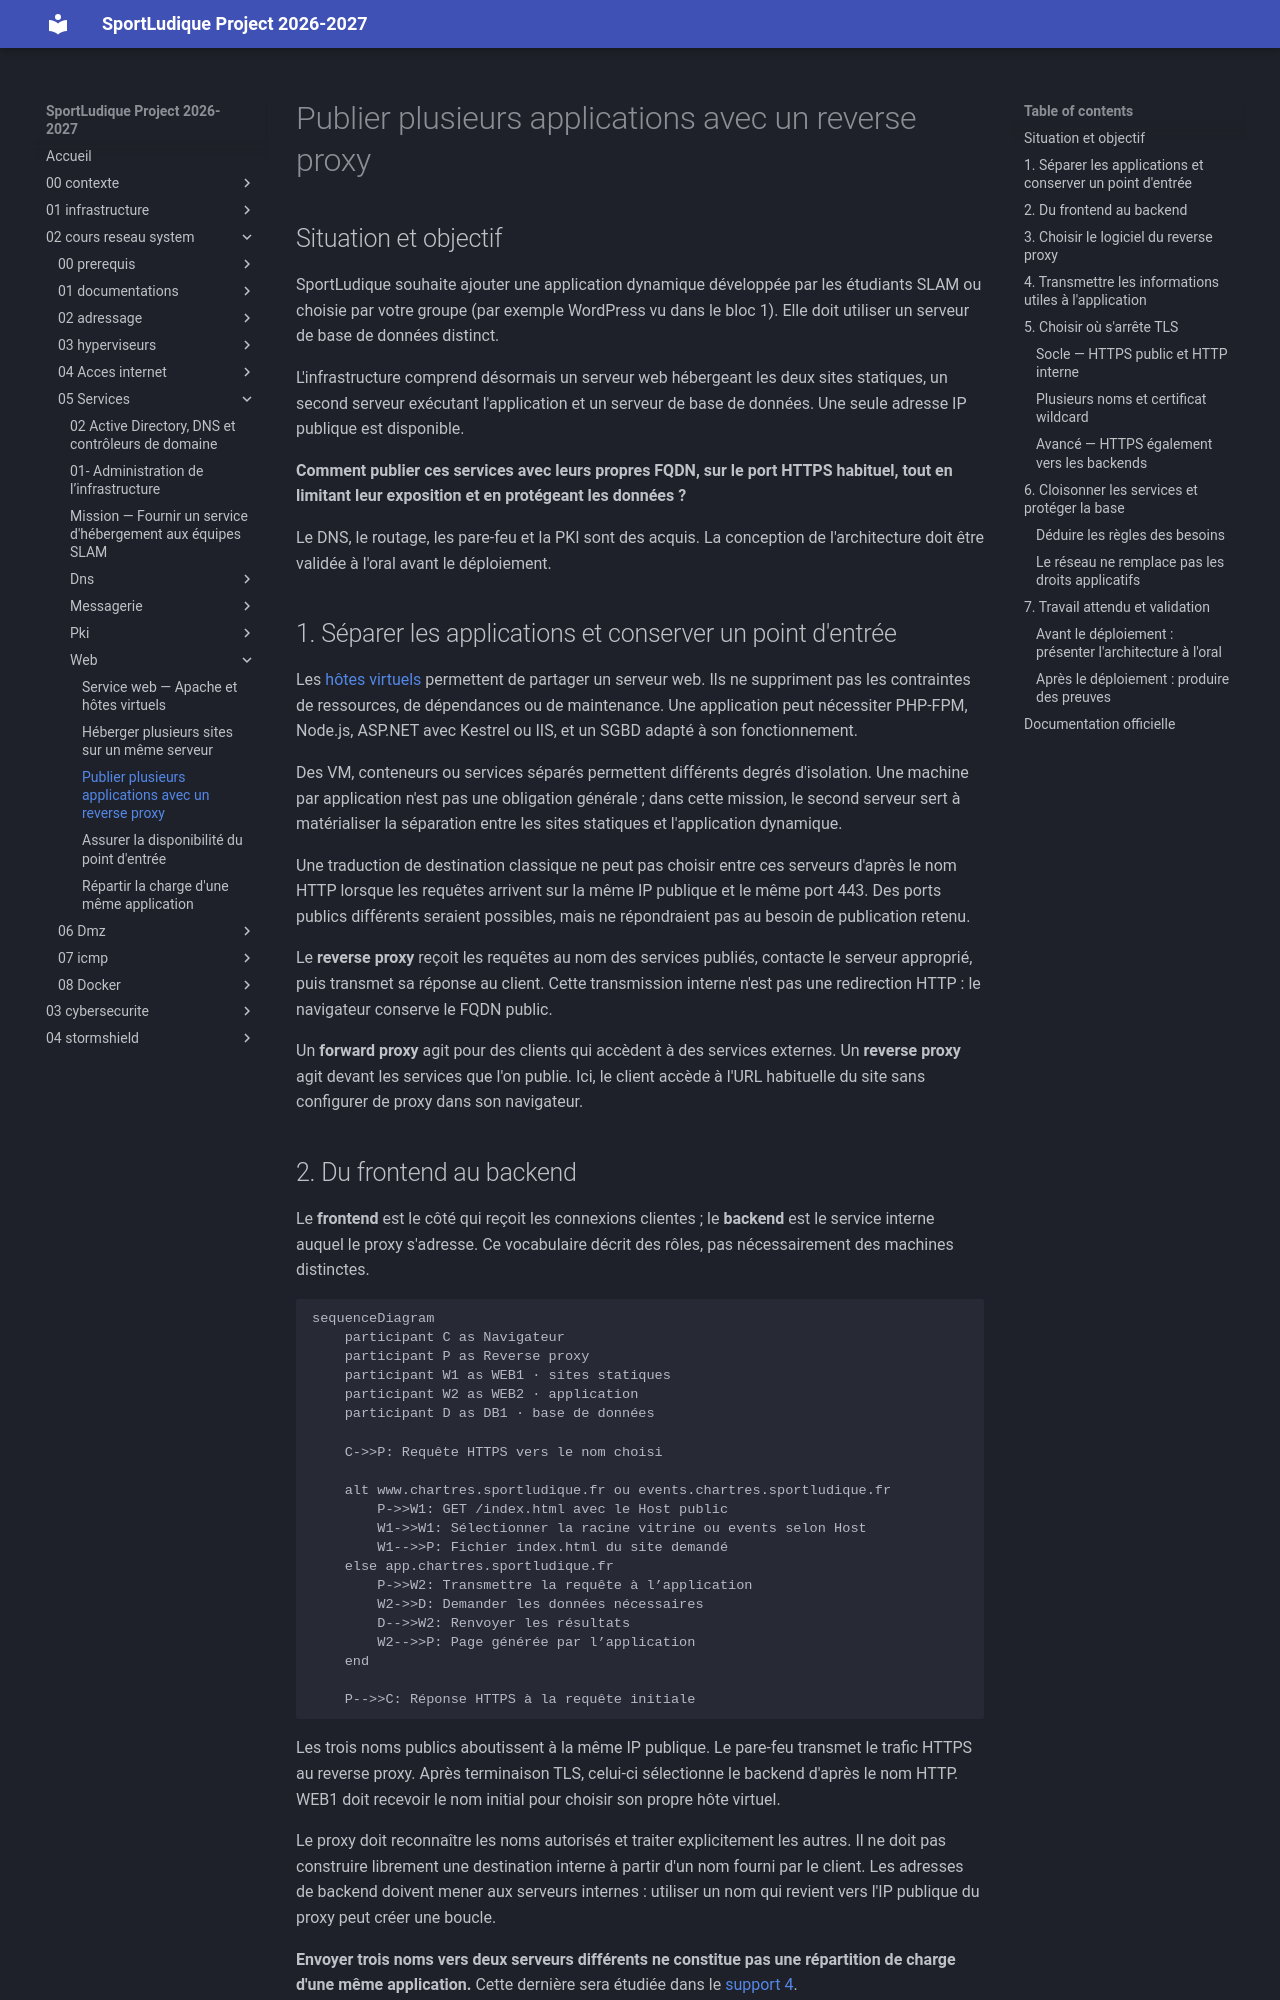

repository: lmeryFulbert/SportLudique2026-2027 · page: 02-cours-reseau-system/05-Services/web/02-reverse-proxy/index.html · generator: mkdocs

# Publier plusieurs applications avec un reverse proxy

## Situation et objectif

SportLudique souhaite ajouter une application dynamique développée par les étudiants SLAM ou choisie par votre groupe (par exemple WordPress vu dans le bloc 1). Elle doit utiliser un serveur de base de données distinct.

L'infrastructure comprend désormais un serveur web hébergeant les deux sites statiques, un second serveur exécutant l'application et un serveur de base de données. Une seule adresse IP publique est disponible.

**Comment publier ces services avec leurs propres FQDN, sur le port HTTPS habituel, tout en limitant leur exposition et en protégeant les données ?**

Le DNS, le routage, les pare-feu et la PKI sont des acquis. La conception de l'architecture doit être validée à l'oral avant le déploiement.

## 1. Séparer les applications et conserver un point d'entrée

Les [hôtes virtuels](01-hebergement-mutualise.md) permettent de partager un serveur web. Ils ne suppriment pas les contraintes de ressources, de dépendances ou de maintenance. Une application peut nécessiter PHP-FPM, Node.js, ASP.NET avec Kestrel ou IIS, et un SGBD adapté à son fonctionnement.

Des VM, conteneurs ou services séparés permettent différents degrés d'isolation. Une machine par application n'est pas une obligation générale ; dans cette mission, le second serveur sert à matérialiser la séparation entre les sites statiques et l'application dynamique.

Une traduction de destination classique ne peut pas choisir entre ces serveurs d'après le nom HTTP lorsque les requêtes arrivent sur la même IP publique et le même port 443. Des ports publics différents seraient possibles, mais ne répondraient pas au besoin de publication retenu.

Le **reverse proxy** reçoit les requêtes au nom des services publiés, contacte le serveur approprié, puis transmet sa réponse au client. Cette transmission interne n'est pas une redirection HTTP : le navigateur conserve le FQDN public.

Un **forward proxy** agit pour des clients qui accèdent à des services externes. Un **reverse proxy** agit devant les services que l'on publie. Ici, le client accède à l'URL habituelle du site sans configurer de proxy dans son navigateur.
